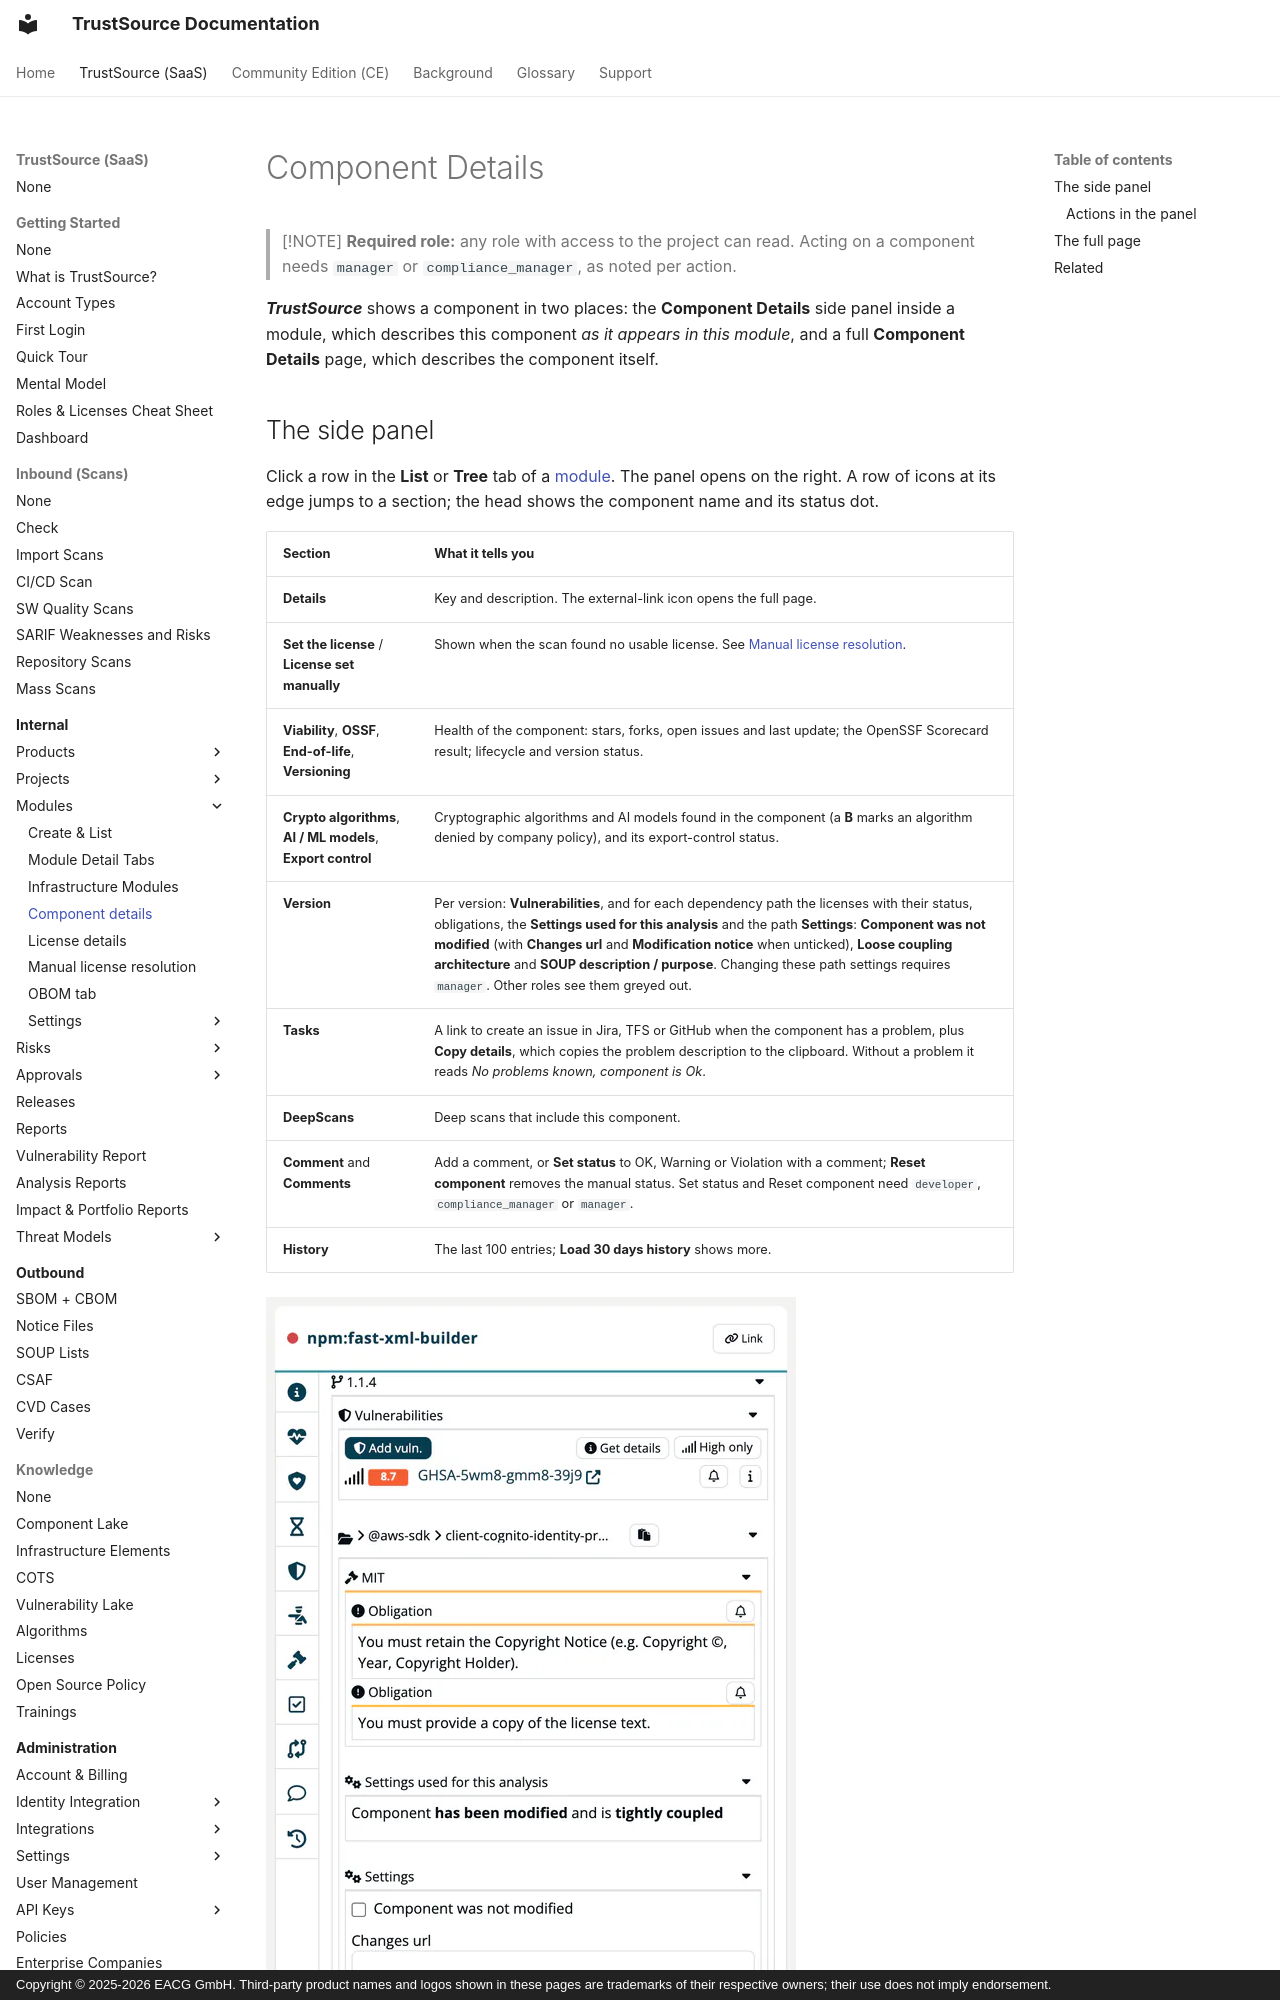

repository: TrustSource/ts-docs · page: v3/03-internal/02-modules/04-component-detail/index.html · generator: mkdocs · copyright: Copyright © 2025-2026 EACG GmbH. Third-party product names and logos shown in these pages are trademarks of their respective owners; their use does not imply endorsement.

# Component Details

> [!NOTE]
> **Required role:** any role with access to the project can read. Acting on a component needs `manager` or `compliance_manager`, as noted per action.

***TrustSource*** shows a component in two places: the **Component Details** side panel inside a module, which describes this component *as it appears in this module*, and a full **Component Details** page, which describes the component itself.
